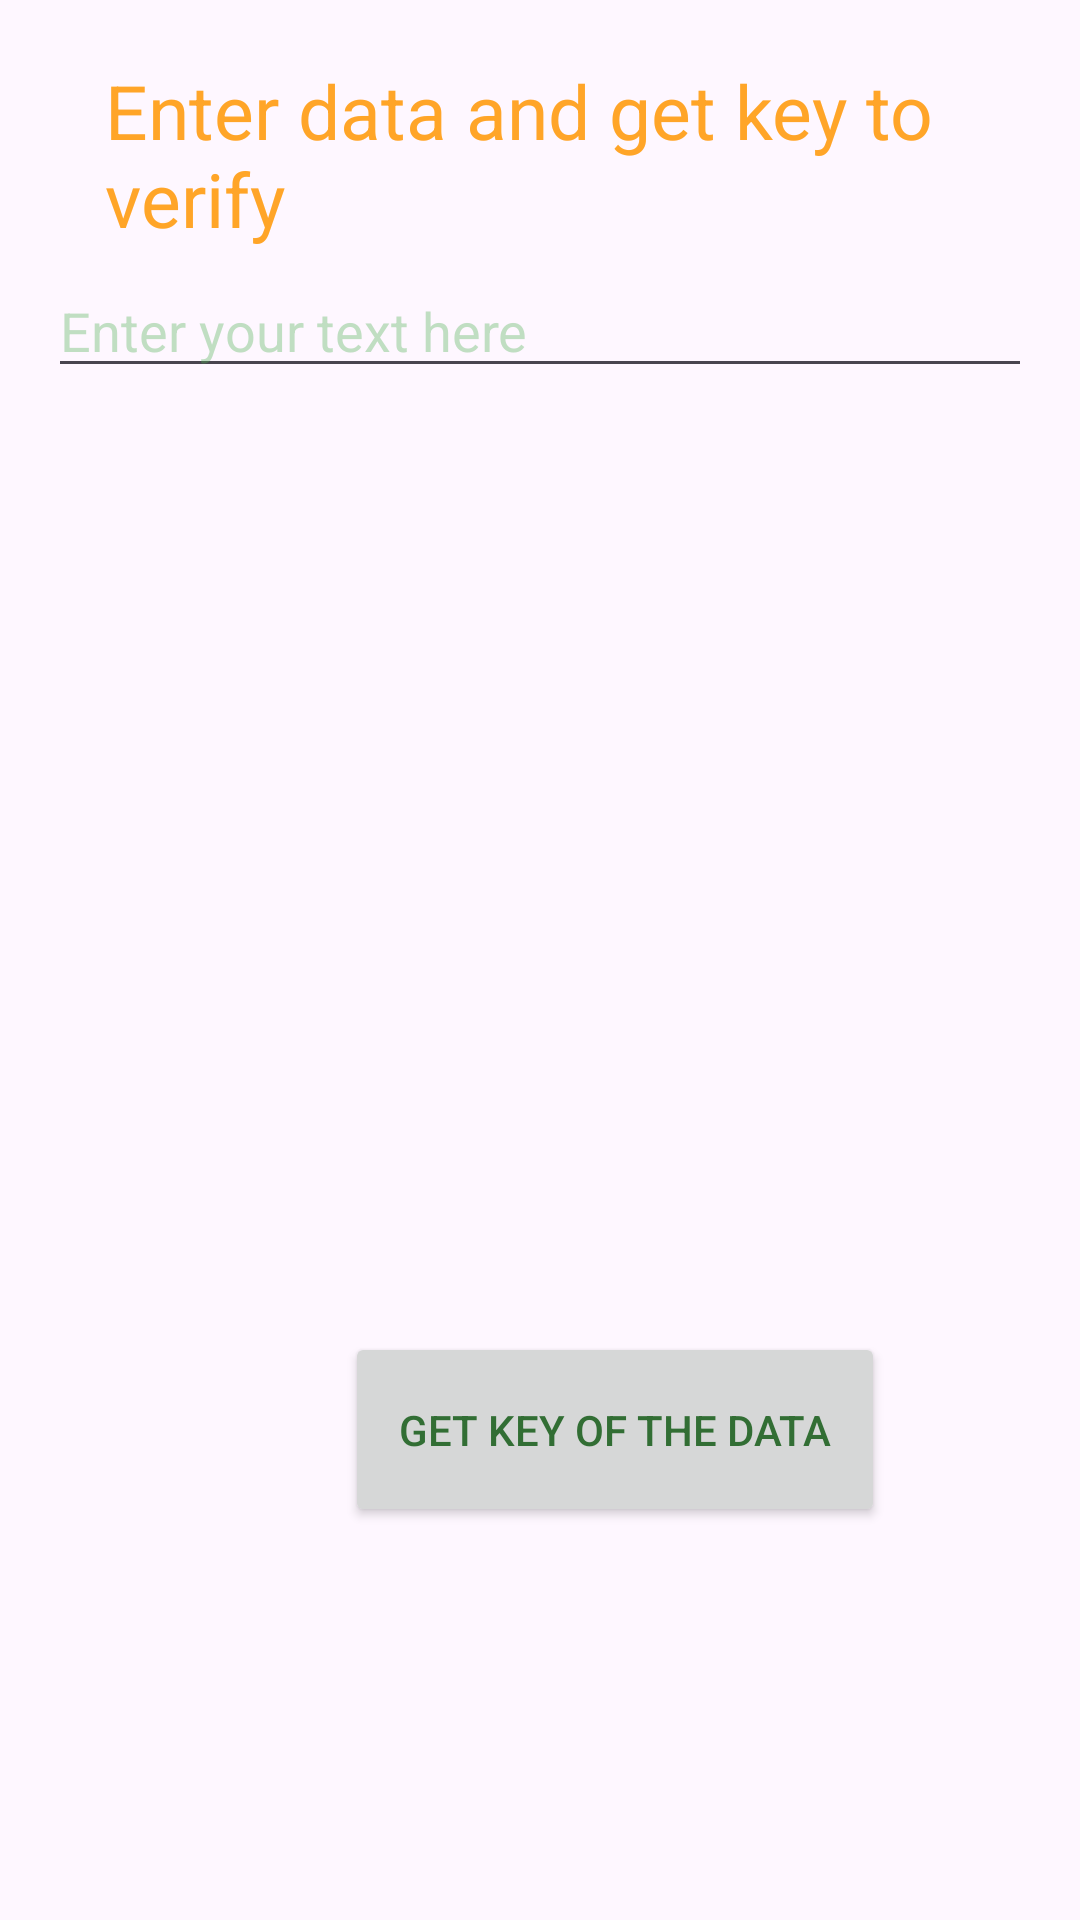

Write the Android layout XML for this screen, with the resource values it uses.
<!-- AndroidManifest.xml: application theme AppTheme.MaterialTheme -->
<!-- res/layout/fragment_scanner.xml -->
<?xml version="1.0" encoding="utf-8"?>
<FrameLayout xmlns:android="http://schemas.android.com/apk/res/android"
    xmlns:tools="http://schemas.android.com/tools"
    android:layout_width="match_parent"
    android:layout_height="match_parent"
    tools:context=".Scanner">

    <RelativeLayout
        android:layout_width="match_parent"
        android:layout_height="match_parent">


        <TextView
            android:layout_width="wrap_content"
            android:layout_height="wrap_content"
            android:text="Enter data and get key to verify"
            android:layout_marginTop="20dp"
            android:layout_marginLeft="35dp"
            android:layout_marginRight="20dp"
            android:textSize="25sp"
            android:textColor="@color/yellow"
            android:id="@+id/idVerifyData"
            />

        <ScrollView
            android:layout_width="match_parent"
            android:layout_height="509dp"
            android:layout_alignParentBottom="true"
            android:layout_marginTop="80dp"
            android:layout_marginBottom="200dp"
            android:layout_marginStart="8dp"
            android:layout_marginEnd="8dp">


            <EditText
                android:id="@+id/paragraphEditText"
                android:layout_width="match_parent"
                android:layout_height="match_parent"
                android:layout_margin="8dp"
                android:hint="Enter your text here"
                android:textColor="@color/white"
                android:textColorHint="#594CAF50"
                android:inputType="textMultiLine"
                android:scrollbars="vertical"

                />
        </ScrollView>

        <Button
            android:id="@+id/idGetKeyBtn"
            android:layout_width="180dp"
            android:layout_height="65dp"
            android:layout_alignParentBottom="true"
            android:layout_marginStart="115dp"
            android:layout_marginEnd="10dp"
            android:layout_marginTop="45dp"
            android:layout_marginBottom="131dp"
            android:textColor="#326E34"
            android:text="Get key of the data" />

        
        
        
        
        
        
        
        
        
        
        

    </RelativeLayout>




</FrameLayout>
<!-- resources referenced by this layout -->
<resources>
  <color name="white">#FFFFFFFF</color>
  <color name="yellow">#ffa528</color>
  <style name="AppTheme.MaterialTheme" parent="Theme.Material3.DayNight.NoActionBar">
          <item name="windowNoTitle">true</item>
          <item name="windowActionBar">true</item>
          <item name="colorPrimary">@color/yellow</item>
          <item name="colorBackgroundFloating">@color/yellow</item>
          <item name="colorAccent">@color/white</item>
          <item name="android:singleLine">false</item>
      </style>
</resources>
